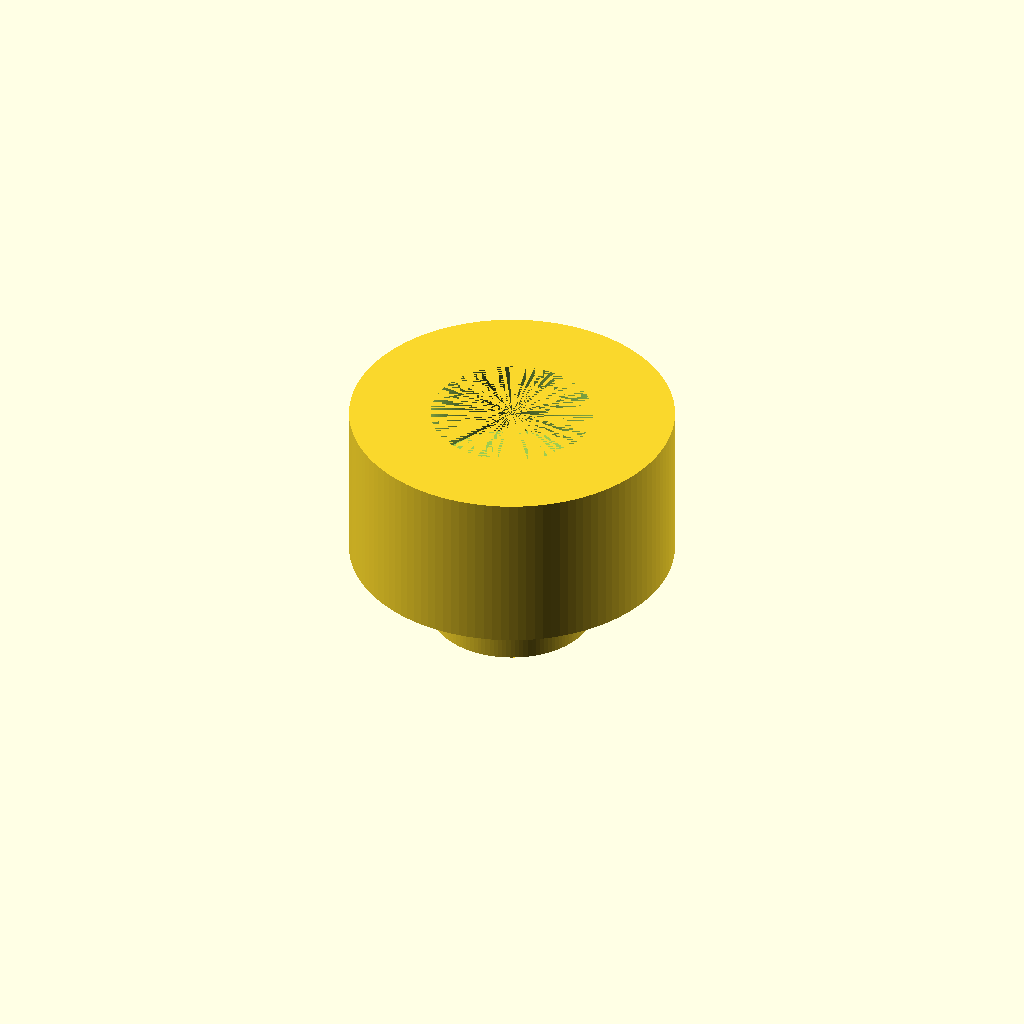
Cell 1: the model at its default parameters.
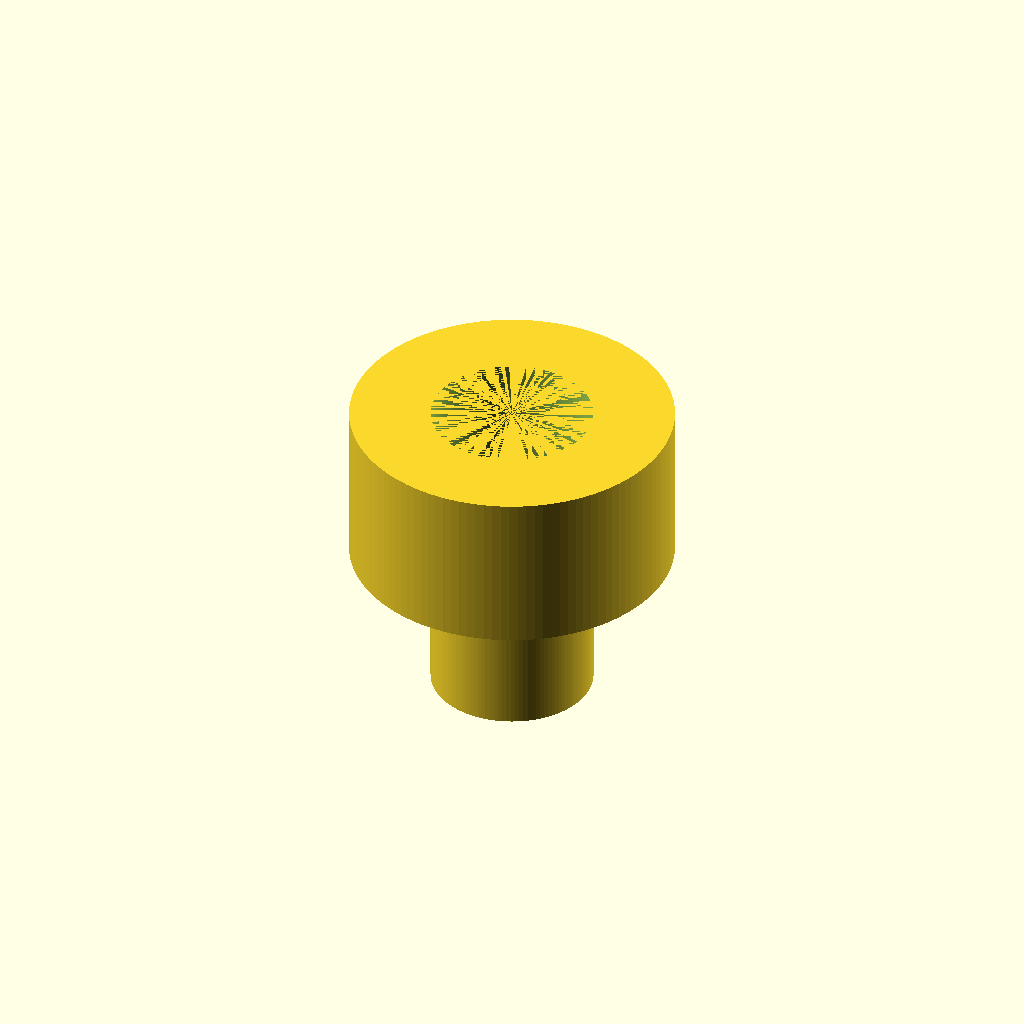
Cell 2: hole_h = 11.5 (everything else at default).
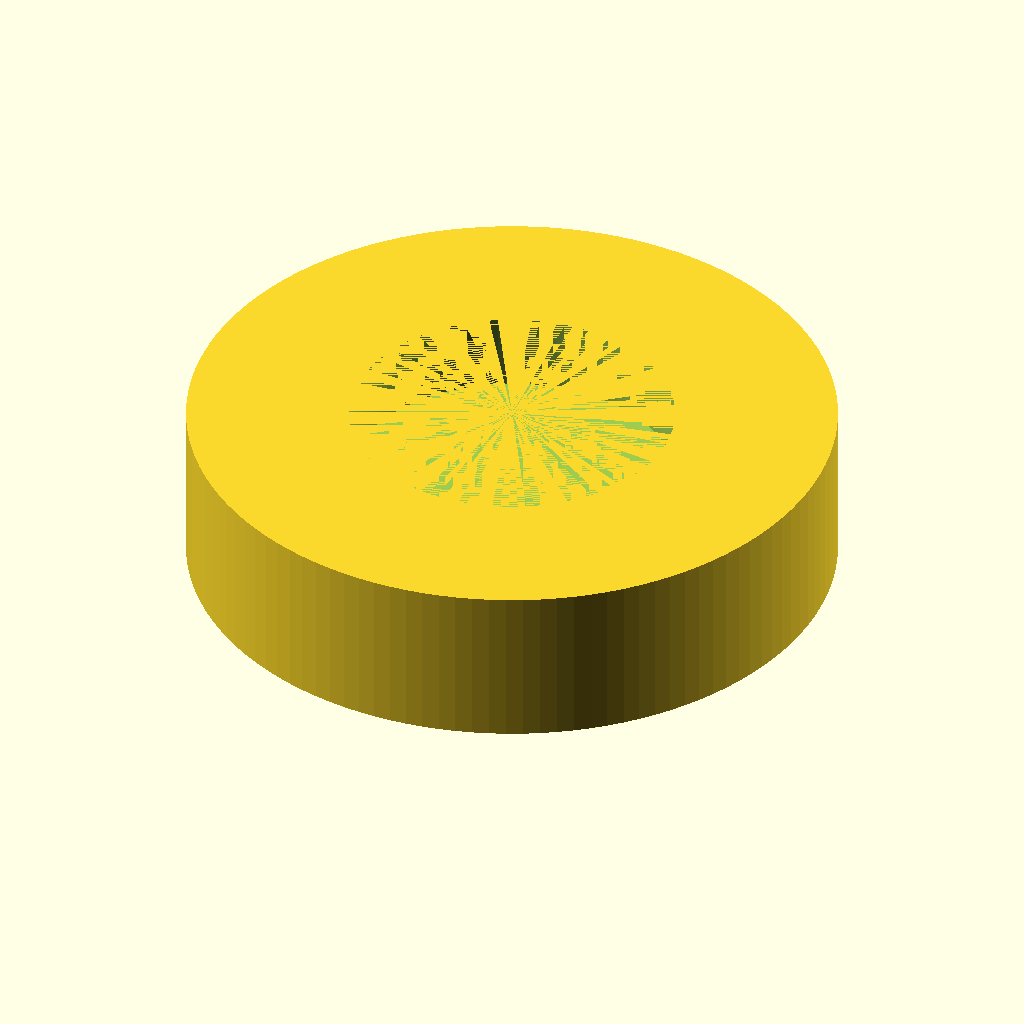
Cell 3: hole_r = 12 (everything else at default).
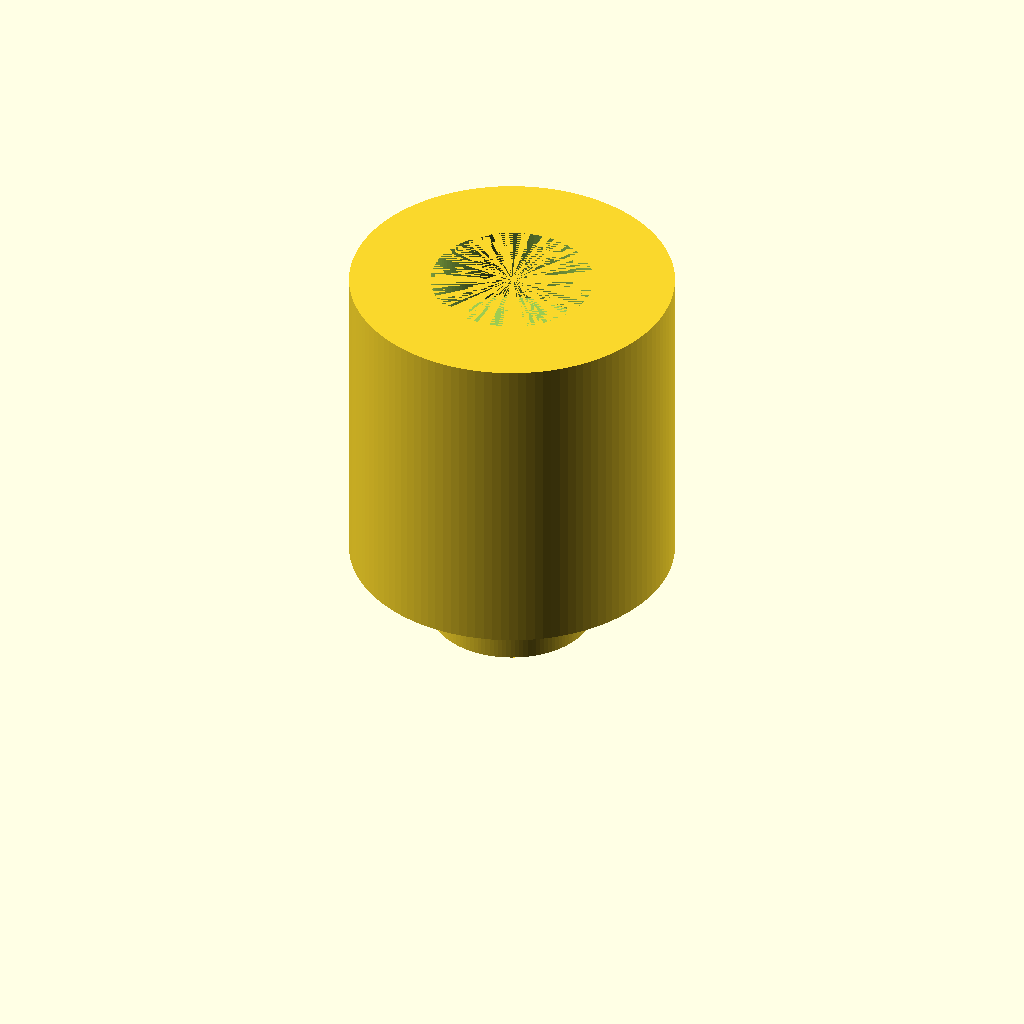
Cell 4 — outter_h set to 24, the other parameters unchanged.
One fixed orthographic camera (rotation 55°, 0°, 25°; colour scheme Cornfield) for every cell.
OpenSCAD source file Minis/riser peg.scad:
hole_h = 5.75;
hole_r = 6;

outter_h = 12;
outter_r = hole_r * 2;

roundness = 120;

difference() {
    union() {
        cylinder(h = outter_h, r = outter_r, $fn = roundness);
        translate([0, 0, -hole_h]) {
            cylinder(h = hole_h, r = hole_r, $fn = roundness);
        }
    }
    translate([0, 0, (outter_h - hole_h)]) {
        cylinder(h = hole_h, r = hole_r, $fn = roundness);
    }
}
Customizer parameters (derived from the source; name, type, default, range or options):
hole_h: number, default 5.75
hole_r: number, default 6
outter_h: number, default 12
roundness: number, default 120
